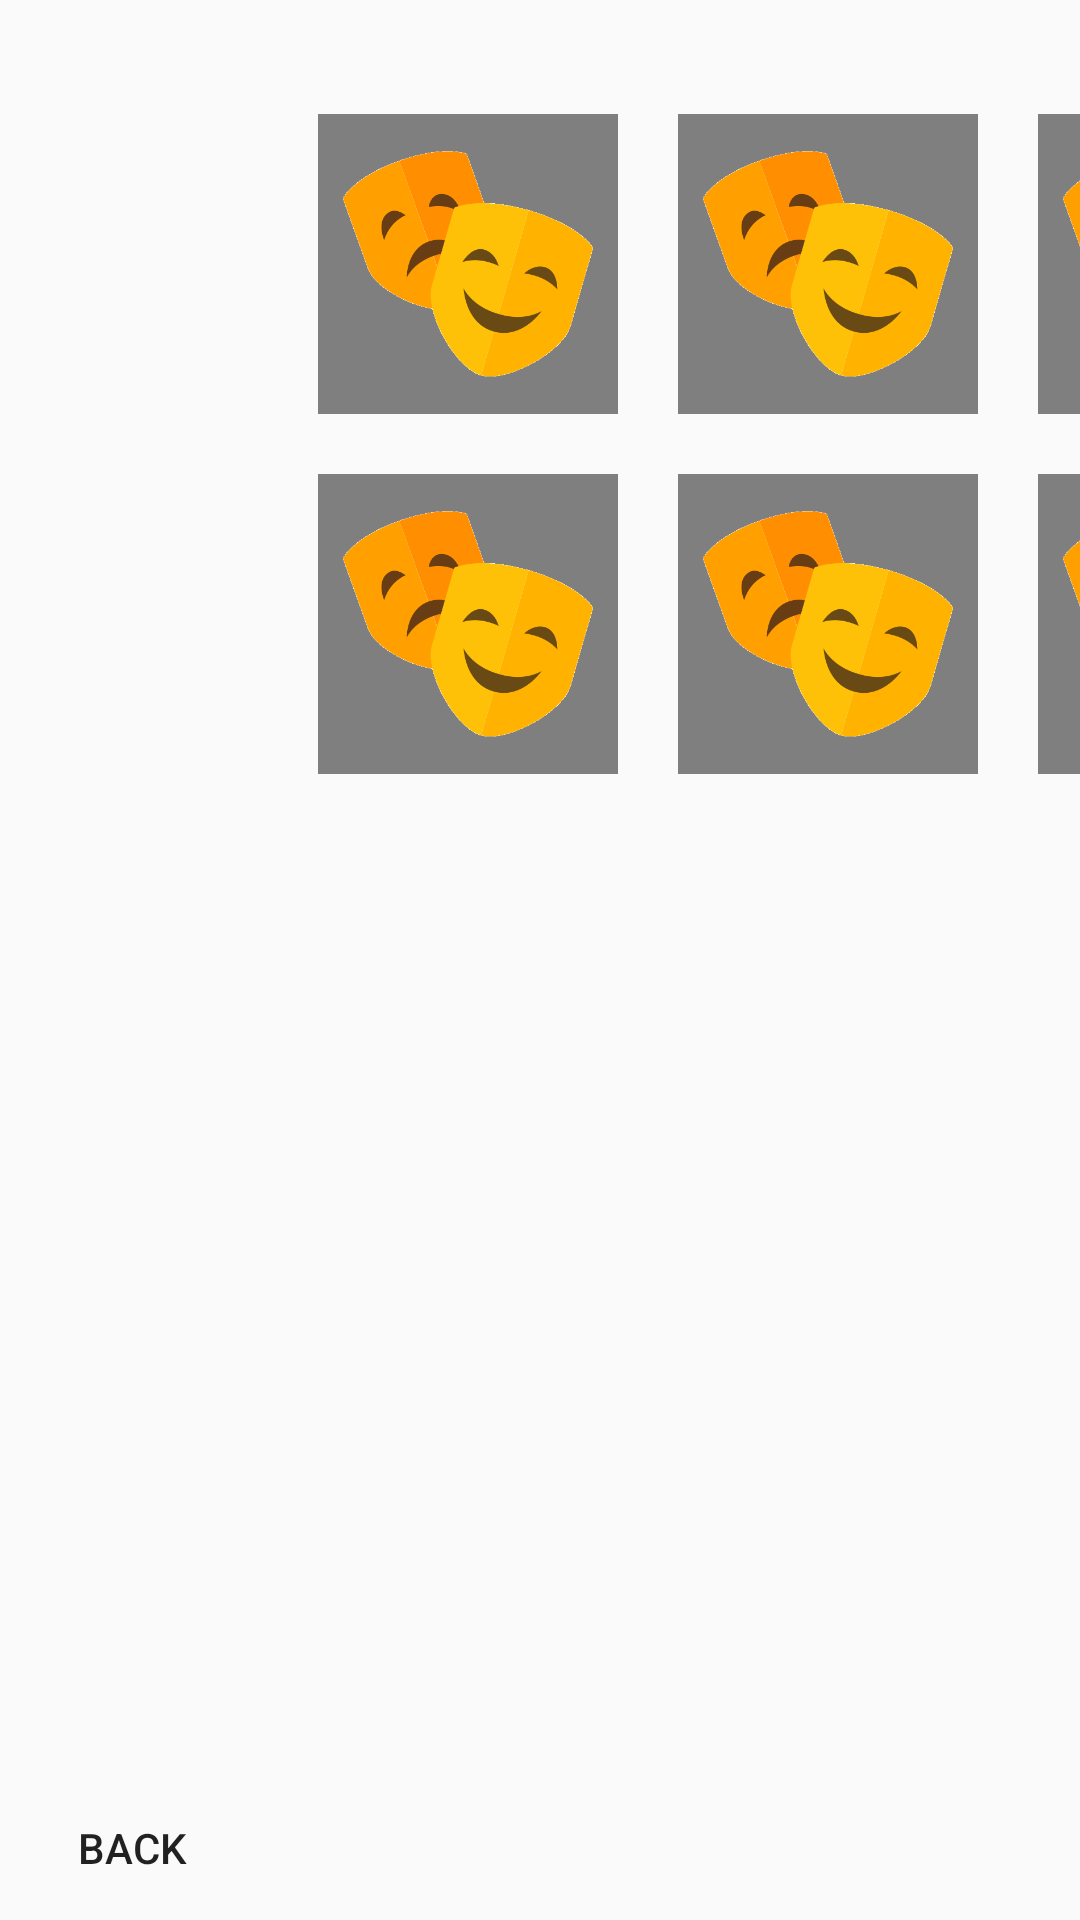

Reconstruct the res/layout file that produces this screen, plus the resources it refers to.
<!-- AndroidManifest.xml: application theme AppTheme -->
<!-- res/layout/activity_match_game_english.xml -->
<?xml version="1.0" encoding="utf-8"?>
<LinearLayout xmlns:android="http://schemas.android.com/apk/res/android"
    xmlns:tools ="http://schemas.android.com/tools"
    android:layout_width="fill_parent"
    android:layout_height="fill_parent"
    android:orientation="horizontal"
    android:id="@+id/mLayout"
    tools:context=".MainActivity">


    <RelativeLayout
        android:layout_width="wrap_content"
        android:layout_height="wrap_content">

        <Button
            android:id="@+id/back"
            android:layout_width="wrap_content"
            android:layout_height="wrap_content"
            android:layout_alignParentLeft="true"
            android:layout_alignParentBottom="true"
            android:background="@android:color/transparent"
            android:onClick="back"
            android:text="Back" />

            <TextView
                android:id="@+id/tt"
                android:layout_width="wrap_content"
                android:layout_height="wrap_content"
                android:layout_alignParentLeft="true"
                android:layout_alignParentTop="true"

                android:textSize="20dp" />






    </RelativeLayout>

    <TableLayout
        android:id="@+id/table"
        android:layout_width="480dp"
        android:layout_height="240dp"
        android:layout_marginLeft="18dp"
        android:layout_marginRight="18dp"
        android:layout_marginBottom="18dp"
        android:layout_marginTop="38dp"
        android:stretchColumns="4">

        <TableRow>

            <RelativeLayout
                android:layout_width="120dp"
                android:layout_height="120dp"
                android:layout_column="1"
                android:layout_gravity="center">

                <ImageView
                    android:id="@+id/iv1"
                    android:layout_width="100dp"
                    android:layout_height="100dp"
                    android:src="@drawable/img1" />

                <Button
                    android:id="@+id/btn1"
                    android:layout_width="100dp"
                    android:layout_height="100dp"
                    android:background="@drawable/bl" />
            </RelativeLayout>

            <RelativeLayout
                android:layout_width="120dp"
                android:layout_height="120dp"
                android:layout_column="2"
                android:layout_gravity="center">

                <ImageView
                    android:id="@+id/iv2"
                    android:layout_width="100dp"
                    android:layout_height="100dp"
                    android:src="@drawable/img1" />

                <Button
                    android:id="@+id/btn2"
                    android:layout_width="100dp"
                    android:layout_height="100dp"
                    android:background="@drawable/bl" />
            </RelativeLayout>

            <RelativeLayout
                android:layout_width="120dp"
                android:layout_height="120dp"
                android:layout_column="3"
                android:layout_gravity="center">

                <ImageView
                    android:id="@+id/iv3"
                    android:layout_width="100dp"
                    android:layout_height="100dp"
                    android:src="@drawable/img1" />

                <Button
                    android:id="@+id/btn3"
                    android:layout_width="100dp"
                    android:layout_height="100dp"
                    android:background="@drawable/bl" />
            </RelativeLayout>

            <RelativeLayout
                android:layout_width="120dp"
                android:layout_height="120dp"
                android:layout_column="4"
                android:layout_gravity="center">

                <ImageView
                    android:id="@+id/iv4"
                    android:layout_width="100dp"
                    android:layout_height="100dp"
                    android:src="@drawable/img1" />

                <Button
                    android:id="@+id/btn4"
                    android:layout_width="100dp"
                    android:layout_height="100dp"
                    android:background="@drawable/bl" />
            </RelativeLayout>
        </TableRow>

        <TableRow>

            <RelativeLayout
                android:layout_width="120dp"
                android:layout_height="120dp"
                android:layout_column="1"
                android:layout_gravity="center">

                <ImageView
                    android:id="@+id/iv5"
                    android:layout_width="100dp"
                    android:layout_height="100dp"
                    android:src="@drawable/img1" />

                <Button
                    android:id="@+id/btn5"
                    android:layout_width="100dp"
                    android:layout_height="100dp"
                    android:background="@drawable/bl" />
            </RelativeLayout>

            <RelativeLayout
                android:layout_width="120dp"
                android:layout_height="120dp"
                android:layout_column="2"
                android:layout_gravity="center">

                <ImageView
                    android:id="@+id/iv6"
                    android:layout_width="100dp"
                    android:layout_height="100dp"
                    android:src="@drawable/img1" />

                <Button
                    android:id="@+id/btn6"
                    android:layout_width="100dp"
                    android:layout_height="100dp"
                    android:background="@drawable/bl" />
            </RelativeLayout>

            <RelativeLayout
                android:layout_width="120dp"
                android:layout_height="120dp"
                android:layout_column="3"
                android:layout_gravity="center">

                <ImageView
                    android:id="@+id/iv7"
                    android:layout_width="100dp"
                    android:layout_height="100dp"
                    android:src="@drawable/img1" />

                <Button
                    android:id="@+id/btn7"
                    android:layout_width="100dp"
                    android:layout_height="100dp"
                    android:background="@drawable/bl" />
            </RelativeLayout>

            <RelativeLayout
                android:layout_width="120dp"
                android:layout_height="120dp"
                android:layout_column="4"
                android:layout_gravity="center">

                <ImageView
                    android:id="@+id/iv8"
                    android:layout_width="100dp"
                    android:layout_height="100dp"
                    android:src="@drawable/img1" />

                <Button
                    android:id="@+id/btn8"
                    android:layout_width="100dp"
                    android:layout_height="100dp"
                    android:background="@drawable/bl" />
            </RelativeLayout>
        </TableRow>

    </TableLayout>
    <RelativeLayout
        android:layout_width="wrap_content"
        android:layout_height="wrap_content">
        <TextView
            android:id="@+id/ct"
            android:layout_width="wrap_content"
            android:layout_height="wrap_content"

            android:textSize="20dp" />


</RelativeLayout>

</LinearLayout>
<!-- resources referenced by this layout -->
<resources>
  <!-- drawable bl: png bitmap (drawable-mdpi, 18388 bytes) -->
  <!-- drawable img1: png bitmap (drawable-mdpi, 22351 bytes) -->
  <style name="AppTheme" parent="Theme.AppCompat.Light.NoActionBar">
          
          <item name="colorPrimary">@color/colorPrimary</item>
          <item name="colorPrimaryDark">@color/colorPrimaryDark</item>
          <item name="colorAccent">@color/colorAccent</item>
          <item name="windowActionBar">false</item>
          <item name="windowNoTitle">true</item>
      </style>
  <color name="colorPrimary">#3F51B5</color>
  <color name="colorPrimaryDark">#303F9F</color>
  <color name="colorAccent">#FF4081</color>
</resources>
